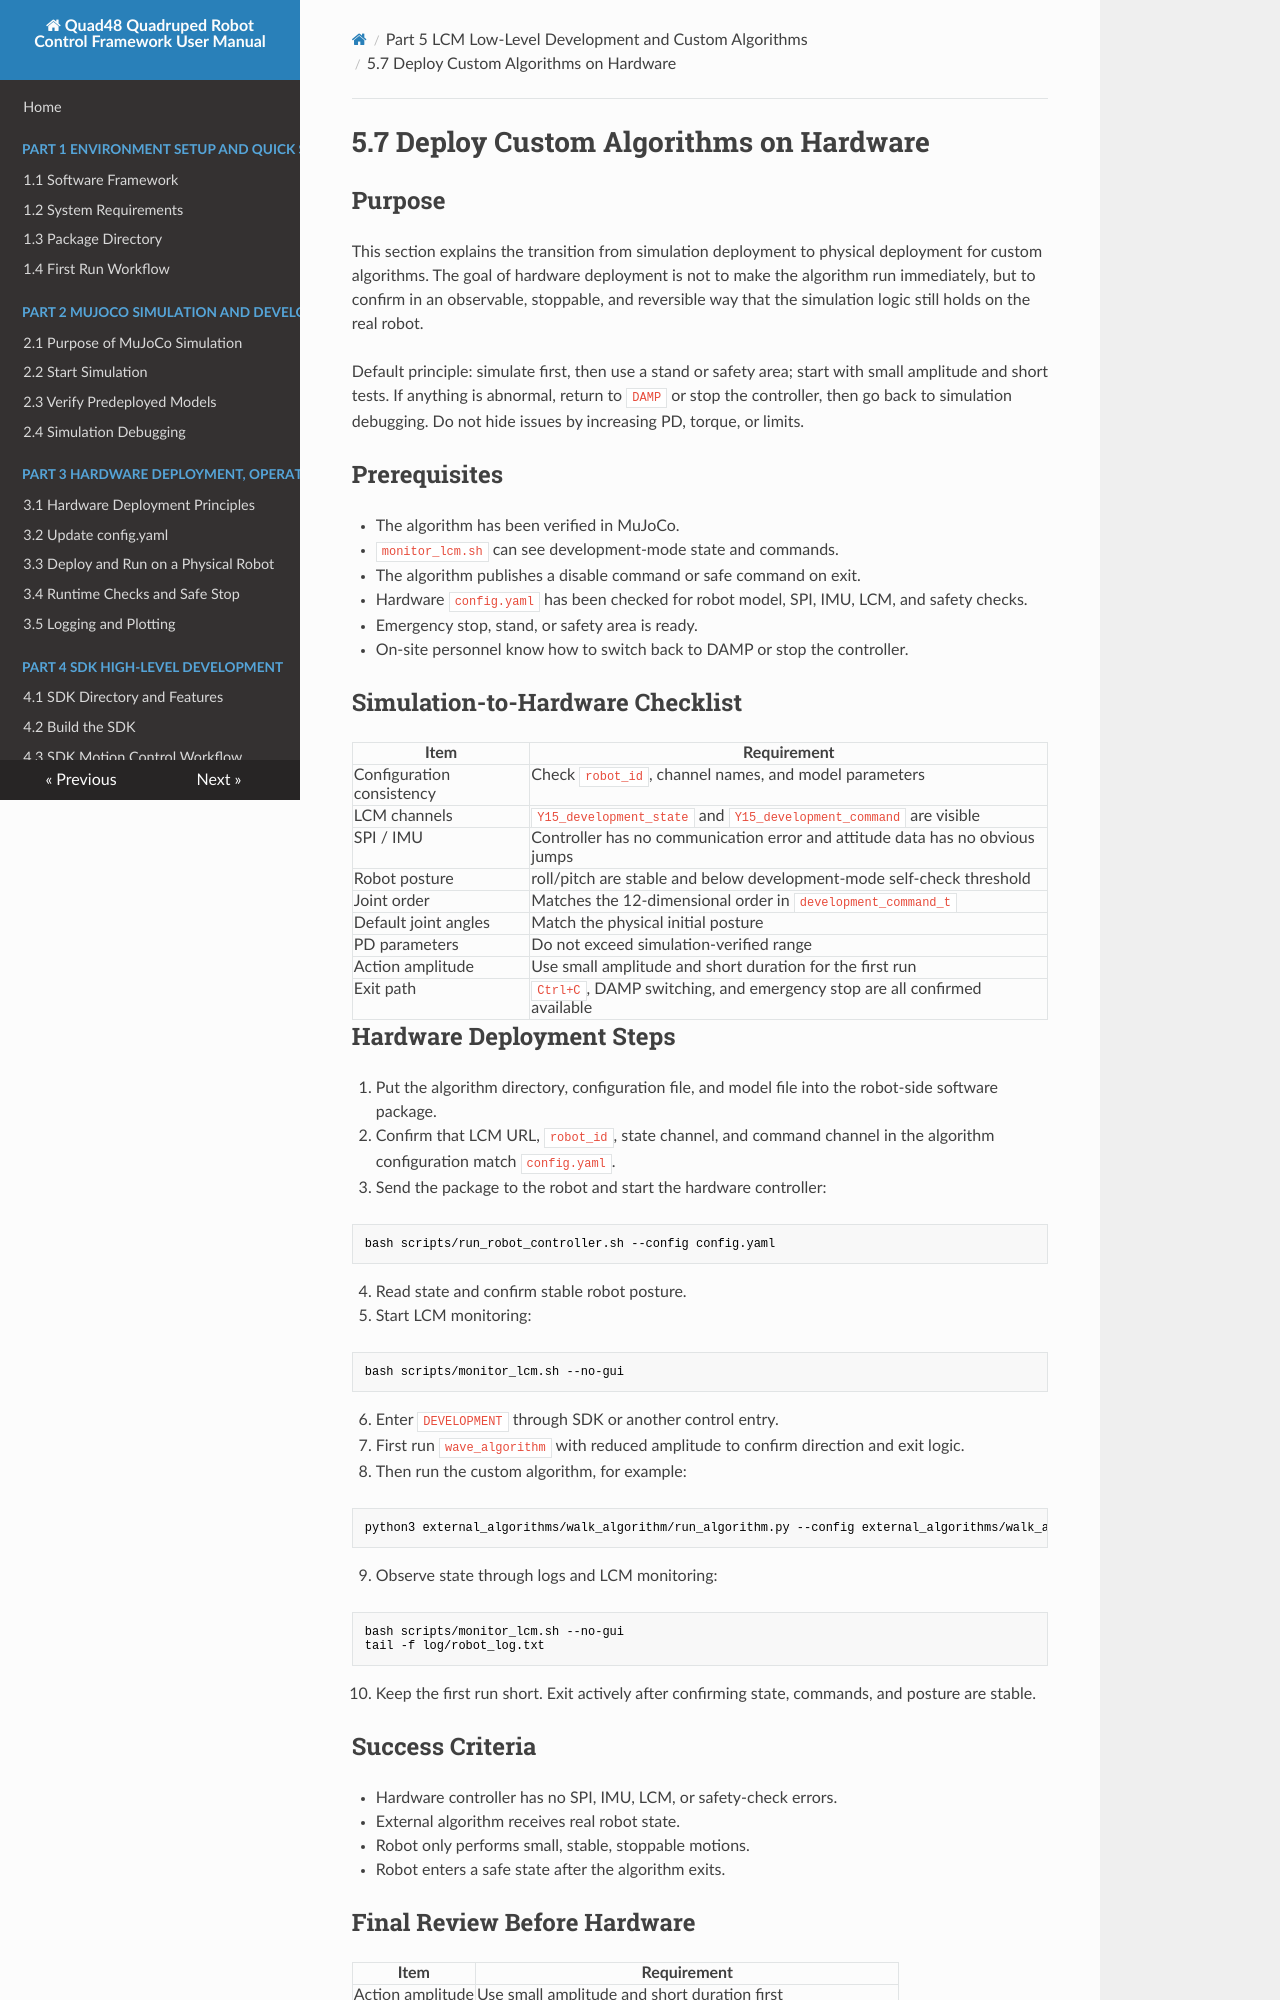

repository: YoboticsHub/yobotics_quad48 · page: part-5-lcm-dev/7.hardware-deploy.html · generator: mkdocs

# 5.7 Deploy Custom Algorithms on Hardware

## Purpose

This section explains the transition from simulation deployment to physical deployment for custom algorithms. The goal of hardware deployment is not to make the algorithm run immediately, but to confirm in an observable, stoppable, and reversible way that the simulation logic still holds on the real robot.

Default principle: simulate first, then use a stand or safety area; start with small amplitude and short tests. If anything is abnormal, return to `DAMP` or stop the controller, then go back to simulation debugging. Do not hide issues by increasing PD, torque, or limits.

## Prerequisites

- The algorithm has been verified in MuJoCo.
- `monitor_lcm.sh` can see development-mode state and commands.
- The algorithm publishes a disable command or safe command on exit.
- Hardware `config.yaml` has been checked for robot model, SPI, IMU, LCM, and safety checks.
- Emergency stop, stand, or safety area is ready.
- On-site personnel know how to switch back to DAMP or stop the controller.

## Simulation-to-Hardware Checklist

| Item | Requirement |
| --- | --- |
| Configuration consistency | Check `robot_id`, channel names, and model parameters |
| LCM channels | `Y15_development_state` and `Y15_development_command` are visible |
| SPI / IMU | Controller has no communication error and attitude data has no obvious jumps |
| Robot posture | roll/pitch are stable and below development-mode self-check threshold |
| Joint order | Matches the 12-dimensional order in `development_command_t` |
| Default joint angles | Match the physical initial posture |
| PD parameters | Do not exceed simulation-verified range |
| Action amplitude | Use small amplitude and short duration for the first run |
| Exit path | `Ctrl+C`, DAMP switching, and emergency stop are all confirmed available |

## Hardware Deployment Steps

1. Put the algorithm directory, configuration file, and model file into the robot-side software package.
2. Confirm that LCM URL, `robot_id`, state channel, and command channel in the algorithm configuration match `config.yaml`.
3. Send the package to the robot and start the hardware controller:

```bash
bash scripts/run_robot_controller.sh --config config.yaml
```

4. Read state and confirm stable robot posture.
5. Start LCM monitoring:

```bash
bash scripts/monitor_lcm.sh --no-gui
```

6. Enter `DEVELOPMENT` through SDK or another control entry.
7. First run `wave_algorithm` with reduced amplitude to confirm direction and exit logic.
8. Then run the custom algorithm, for example:

```bash
python3 external_algorithms/walk_algorithm/run_algorithm.py --config external_algorithms/walk_algorithm/config.yaml
```

9. Observe state through logs and LCM monitoring:

```bash
bash scripts/monitor_lcm.sh --no-gui
tail -f log/robot_log.txt
```

10. Keep the first run short. Exit actively after confirming state, commands, and posture are stable.

## Success Criteria

- Hardware controller has no SPI, IMU, LCM, or safety-check errors.
- External algorithm receives real robot state.
- Robot only performs small, stable, stoppable motions.
- Robot enters a safe state after the algorithm exits.
